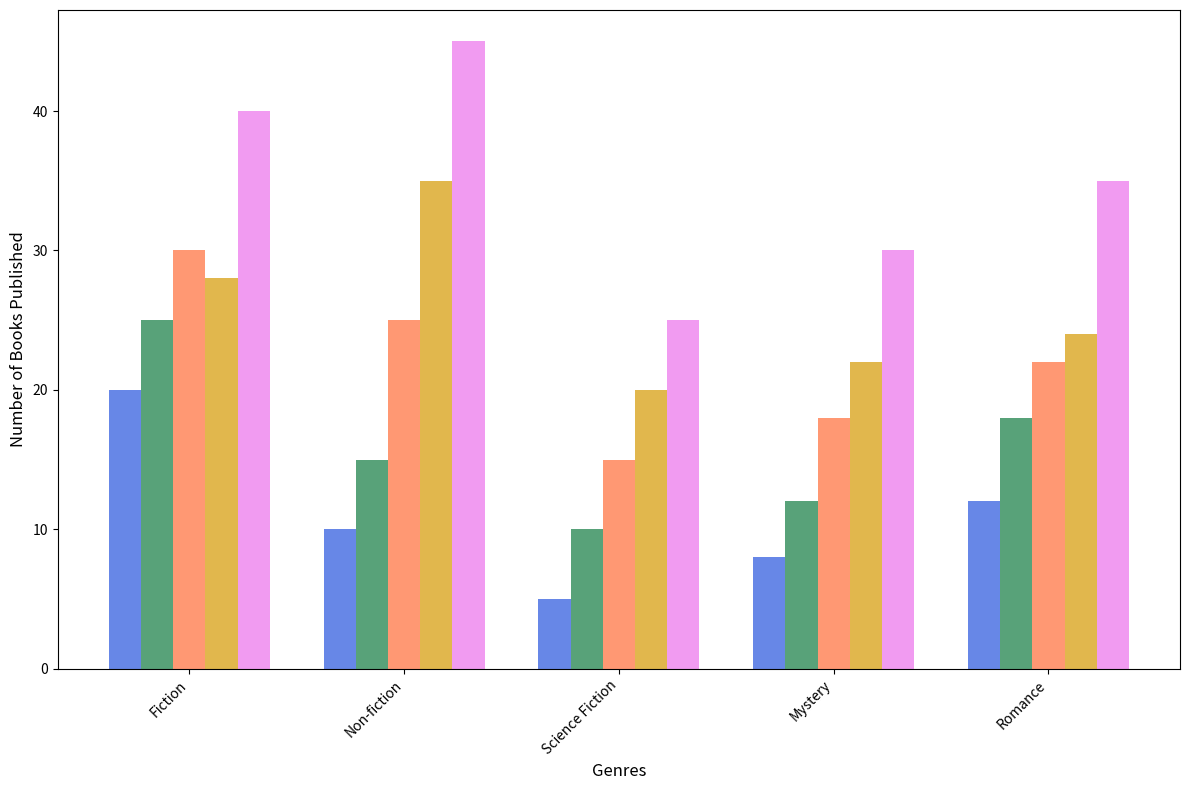

This chart was generated by the following Python code:
import matplotlib.pyplot as plt
import numpy as np

decades = ['1960s', '1970s', '1980s', '1990s', '2000s']
genres = ['Fiction', 'Non-fiction', 'Science Fiction', 'Mystery', 'Romance']
publication_counts = {
    'Fiction': [20, 25, 30, 28, 40],
    'Non-fiction': [10, 15, 25, 35, 45],
    'Science Fiction': [5, 10, 15, 20, 25],
    'Mystery': [8, 12, 18, 22, 30],
    'Romance': [12, 18, 22, 24, 35]
}

data = [publication_counts[genre] for genre in genres]

fig, ax = plt.subplots(figsize=(12, 8))
colors = ['royalblue', 'seagreen', 'coral', 'goldenrod', 'violet']

for i, (color, decade) in enumerate(zip(colors, decades)):
    x_offsets = np.arange(len(genres)) + i * 0.15
    decade_data = [publication_counts[genre][i] for genre in genres]
    ax.bar(x_offsets, decade_data, width=0.15, color=color, alpha=0.8)

ax.set_xlabel('Genres', fontsize=12)
ax.set_ylabel('Number of Books Published', fontsize=12)
ax.set_xticks(np.arange(len(genres)) + 0.3)
ax.set_xticklabels(genres, fontsize=10, rotation=45, ha='right')
plt.tight_layout()
plt.show()
